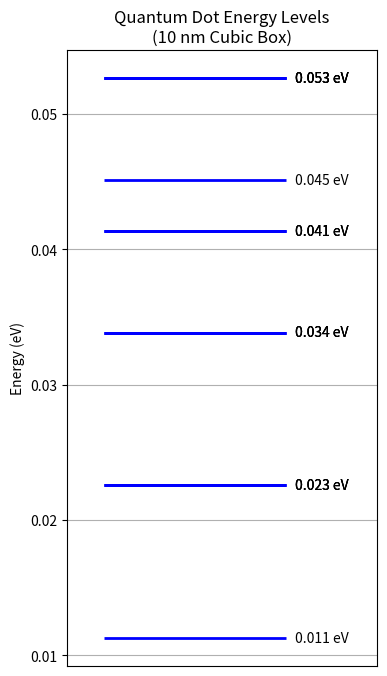

This chart was generated by the following Python code:
%matplotlib inline
import numpy as np
import matplotlib.pyplot as plt

# Quantum Dot Energy Levels (3D Particle in a Box)
L = 10e-9 # Box side length (10 nm)
m = 9.11e-31 # Electron mass
h = 6.626e-34 # Planck constant
eV = 1.602e-19 # Joules per eV

def energy(nx, ny, nz):
    E_joules = (h**2 / (8 * m * L**2)) * (nx**2 + ny**2 + nz**2)
    return E_joules / eV

# Calculate first few energy levels
levels = []
for nx in range(1, 4):
    for ny in range(1, 4):
        for nz in range(1, 4):
            levels.append(energy(nx, ny, nz))

levels = sorted(levels)

plt.figure(figsize=(4, 8))
for i, E in enumerate(levels[:15]):
    plt.hlines(E, 0, 1, color='blue', lw=2)
    plt.text(1.05, E, f"{E:.3f} eV", va='center')

plt.xlim(-0.2, 1.5)
plt.xticks([])
plt.ylabel("Energy (eV)")
plt.title("Quantum Dot Energy Levels\n(10 nm Cubic Box)")
plt.grid(axis='y')
plt.savefig("quantum_dot.png")
